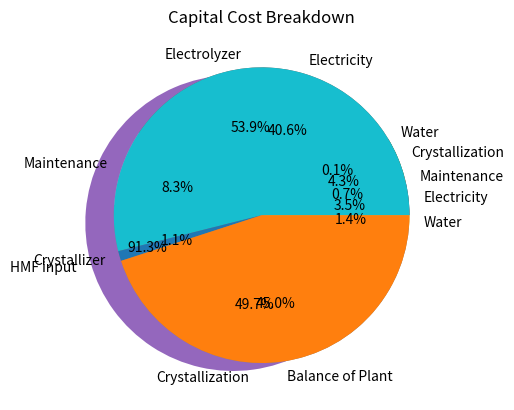
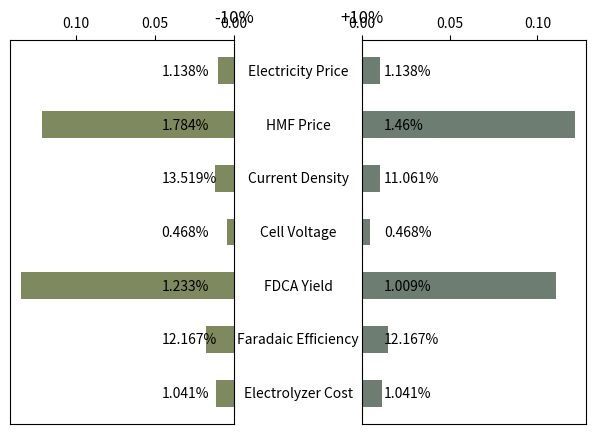

Here is the Python script that generated these plots, in order:
import matplotlib.transforms as transforms
import matplotlib.pyplot as plt
import numpy as np

# _______________________ Inputs _________________________
# Economic Parameters
product_production = 100000         # [kg/day]
product_price = 1445                # [$/ton]
operating_time = 350                # [days/year]
electricity_price = 0.02            # [$/kWh]
h2_price = 1.5                      # [$/kg]
water_price = 0.0054/3.79           # [$/kg]
hmf_price = 0.9095                  # [$/kg]
electrolyzer_reference_cost = 920   # [$/m^2]
income_tax = 0.389
interest_rate = 0.1                 # Nominal
plant_lifetime = 20                 # [years]

# Lab Parameters
current_density = 0.05              # [A/cm^2]
cell_voltage = 1.4                  # [V]
faradaic_efficiency = 1
fdca_yield = 0.98
electrolyte_density = 2.13          # [kg/L]

# # Constants
# product_MW = 156.093                # [g/mol]
# product_density = 1.6               # [kg/L]
# hmf_MW = 126.110                    # [g/mol]
# electrons_per_molecule = 6

# # Crystallization Parameters
# crystal_capcity_scale_factor = 0.7
# crystal_reference_cost = 159000  # [$]
# crystal_reference_capacity = 1427000.00  # [kg/day]
# crystal_reference_power = (7.1 * 1000) / (1427000 / 24)  # [kWh/kg]

# # Depreciation
# dep = [0.10, 0.18, 0.144, 0.1152, 0.0922, 0.0737,
#        0.0655, 0.0655, 0.0656, 0.0655, 0.0328]

# _______________________ Calculations _________________________


def HMFOR_TEA(product_production: float, product_price: float, operating_time: float,
              electricity_price: float, h2_price: float, water_price: float, hmf_price: float,
              electrolyzer_reference_cost: float, income_tax: float, interest_rate: float, plant_lifetime: float,
              current_density: float, cell_voltage: float, faradaic_efficiency: float, fdca_yield: float, electrolyte_density: float):
    # This function calculates the TEA for the HMF OR reaction

    # Constants
    product_MW = 156.093                # [g/mol]
    product_density = 1.6               # [kg/L]
    hmf_MW = 126.110                    # [g/mol]
    electrons_per_molecule = 6

    # Crystallization Parameters
    crystal_capcity_scale_factor = 0.7
    crystal_reference_cost = 159000  # [$]
    crystal_reference_capacity = 1427000.00  # [kg/day]
    crystal_reference_power = (7.1 * 1000) / (1427000 / 24)  # [kWh/kg]

    # Depreciation
    dep = [0.10, 0.18, 0.144, 0.1152, 0.0922, 0.0737,
           0.0655, 0.0655, 0.0656, 0.0655, 0.0328]

    # Electrolyzer Banalnce
    current_needed = (product_production / 86400) * (1000 / product_MW) * \
        electrons_per_molecule * 96485 / faradaic_efficiency           # [A]
    electrolyzer_area = current_needed / (current_density * 10 ** 4)    # [m^2]
    power_needed = current_needed * cell_voltage / (10 ** 6)
    hmf_needed = (current_needed * faradaic_efficiency * hmf_MW *      # [MW]
                  86400 / (electrons_per_molecule * 96485*1000)) / (fdca_yield)     # [kd/day]

    electrolyte_flow_rate = (
        (product_production / product_density) / 0.1) * electrolyte_density  # [kg/day]
    o2_flow_rate = current_needed * 3/2 * \
        (1-faradaic_efficiency) / (6 * 96485) * \
        0.016 * 86400          # [kg/day]
    h2_flow_rate = current_needed * faradaic_efficiency * 3 / 6 / 96485 * 0.002 * 86400
    h2o_inlet_flow_rate = current_needed * \
        faradaic_efficiency * 6 / 6 / 96485 * \
        0.018 * 86400            # [kg/day]
    h2o_outlet_flow_rate = current_needed * \
        faradaic_efficiency * 4 / 6 / 96485 * \
        0.018 * 86400            # [kg/day]

    total_liquid_flow_rate = product_production + \
        electrolyte_flow_rate + \
        h2o_outlet_flow_rate                    # [kg/day]

    fdca_weight_fraction = product_production / total_liquid_flow_rate
    h2o_electrolyzer_area = current_needed / (2 * 10 ** 4)

    # Captial Costs

    electrolyzer_captital = electrolyzer_reference_cost * \
        (electrolyzer_area + h2o_electrolyzer_area)  # [$]

    crystal_captital = crystal_reference_cost * \
        (total_liquid_flow_rate /
         crystal_reference_capacity) ** crystal_capcity_scale_factor  # [$]

    plant_capital = (electrolyzer_captital +
                     crystal_captital) * 0.45 / 0.55  # [$]

    total_capital = plant_capital + \
        electrolyzer_captital + crystal_captital  # [$]

    # Operating Costs
    electricity_operating = power_needed * \
        electricity_price * 1000 * 24    # [$/day]
    maintenance_operating = (
        crystal_captital + electrolyzer_captital) * 0.025 / operating_time  # [$/day]
    crystal_operating = total_liquid_flow_rate * \
        electricity_price * crystal_reference_power         # [$/day]
    hmf_operating = hmf_needed * hmf_price                  # [$/day]
    water_operating = water_price * h2o_inlet_flow_rate     # [$/day]
    total_operating = electricity_operating + maintenance_operating + \
        crystal_operating + hmf_operating + water_operating  # [$/day]

    # Income
    product_income = product_production * \
        product_price / 1000 + h2_flow_rate * h2_price      # [$/day]
    annual_profit = (product_income - total_operating) * operating_time

    payback_time = total_capital / annual_profit            # [years]

    # NPV Calculations
    NPV = -total_capital - 0.05 * total_capital
    discount_facor = 1

    for i in range(1, int(plant_lifetime) + 1):
        discount_facor = discount_facor / (1 + interest_rate)
        CF = annual_profit * (1-income_tax)
        if i <= len(dep):
            CF += dep[i-1] * total_capital * income_tax
        NPV += CF * discount_facor

    return([NPV, payback_time, product_income, [electricity_operating, maintenance_operating,
                                                crystal_operating, water_operating, hmf_operating], [electrolyzer_captital, crystal_captital, plant_capital]])


def HMFOR_plots(HMFOR_inputs, cd_lower, cd_upper, cv_lower, cv_upper, FE_lower, FE_upper):
    # Generates plots for HMFOR reaction

    [NPV_base, payback_time_base, product_income, op_costs,
        cap_costs] = HMFOR_TEA(*HMFOR_inputs)

    # ________Pie Charts__________

    # Operating Costs
    op_costs_labels = ["Electricity", "Maintenance",
                       "Crystallization", "Water", "HMF input"]
    op_costs_explode = [0, 0, 0, 0, 0.2]
    plt.pie(op_costs, labels=op_costs_labels,
            explode=op_costs_explode, autopct='%1.1f%%')
    plt.title('Operating Cost Breakdown')
    plt.show()

    # Operating Costs without HMF
    op_costs_no_hmf_labels = ["Electricity", "Maintenance",
                              "Crystallization", "Water"]
    plt.pie(op_costs[:-1], labels=op_costs_no_hmf_labels, autopct='%1.1f%%')
    plt.title('Operating Cost Breakdown Excluding HMF Cost')
    plt.show()

    # Capital Costs
    cap_costs_labels = ["Electrolyzer", "Crystallizer",
                        "Balance of Plant"]
    plt.pie(cap_costs, labels=cap_costs_labels, autopct='%1.1f%%')
    plt.title('Capital Cost Breakdown')
    plt.show()

    # ________Sensitivity Analysis Charts__________

    # Set up scenarios (+/- 10%)

    sa_vars = ['Electrolyzer Cost', 'Faradaic Efficiency', 'FDCA Yield',
               'Cell Voltage', 'Current Density', 'HMF Price', 'Electricity Price']

    sa_lower_vars = [[0.9*HMFOR_inputs[7], HMFOR_inputs[13], HMFOR_inputs[14], HMFOR_inputs[12],
                      HMFOR_inputs[11], HMFOR_inputs[6], HMFOR_inputs[3]],

                     [HMFOR_inputs[7], 0.9*HMFOR_inputs[13], HMFOR_inputs[14], HMFOR_inputs[12],
                      HMFOR_inputs[11], HMFOR_inputs[6], HMFOR_inputs[3]],

                     [HMFOR_inputs[7], HMFOR_inputs[13], 0.9*HMFOR_inputs[14], HMFOR_inputs[12],
                      HMFOR_inputs[11], HMFOR_inputs[6], HMFOR_inputs[3]],

                     [HMFOR_inputs[7], HMFOR_inputs[13], HMFOR_inputs[14], 0.9*HMFOR_inputs[12],
                      HMFOR_inputs[11], HMFOR_inputs[6], HMFOR_inputs[3]],

                     [HMFOR_inputs[7], HMFOR_inputs[13], HMFOR_inputs[14], HMFOR_inputs[12],
                      0.9*HMFOR_inputs[11], HMFOR_inputs[6], HMFOR_inputs[3]],

                     [HMFOR_inputs[7], HMFOR_inputs[13], HMFOR_inputs[14], HMFOR_inputs[12],
                      HMFOR_inputs[11], 0.9*HMFOR_inputs[6], HMFOR_inputs[3]],

                     [HMFOR_inputs[7], HMFOR_inputs[13], HMFOR_inputs[14], HMFOR_inputs[12],
                      HMFOR_inputs[11], HMFOR_inputs[6], 0.9*HMFOR_inputs[3]],
                     ]

    sa_upper_vars = [[1.1*HMFOR_inputs[7], HMFOR_inputs[13], HMFOR_inputs[14], HMFOR_inputs[12],
                      HMFOR_inputs[11], HMFOR_inputs[6], HMFOR_inputs[3]],

                     [HMFOR_inputs[7], 1.1*HMFOR_inputs[13], HMFOR_inputs[14], HMFOR_inputs[12],
                      HMFOR_inputs[11], HMFOR_inputs[6], HMFOR_inputs[3]],

                     [HMFOR_inputs[7], HMFOR_inputs[13], 1.1*HMFOR_inputs[14], HMFOR_inputs[12],
                      HMFOR_inputs[11], HMFOR_inputs[6], HMFOR_inputs[3]],

                     [HMFOR_inputs[7], HMFOR_inputs[13], HMFOR_inputs[14], 1.1*HMFOR_inputs[12],
                      HMFOR_inputs[11], HMFOR_inputs[6], HMFOR_inputs[3]],

                     [HMFOR_inputs[7], HMFOR_inputs[13], HMFOR_inputs[14], HMFOR_inputs[12],
                      1.1*HMFOR_inputs[11], HMFOR_inputs[6], HMFOR_inputs[3]],

                     [HMFOR_inputs[7], HMFOR_inputs[13], HMFOR_inputs[14], HMFOR_inputs[12],
                      HMFOR_inputs[11], 1.1*HMFOR_inputs[6], HMFOR_inputs[3]],

                     [HMFOR_inputs[7], HMFOR_inputs[13], HMFOR_inputs[14], HMFOR_inputs[12],
                      HMFOR_inputs[11], HMFOR_inputs[6], 1.1*HMFOR_inputs[3]],
                     ]

    sa_lower = []
    for i in range(0, len(sa_lower_vars)):
        results = HMFOR_TEA(*HMFOR_inputs[:3], sa_lower_vars[i][6], *HMFOR_inputs[4:6], sa_lower_vars[i][5], sa_lower_vars[i][0],
                            *HMFOR_inputs[8:11], sa_lower_vars[i][4], sa_lower_vars[i][3], sa_lower_vars[i][1], sa_lower_vars[i][2], HMFOR_inputs[-1])
        sa_lower.append(abs(results[0] / NPV_base-1))

    sa_upper = []
    for i in range(0, len(sa_upper_vars)):
        results = HMFOR_TEA(*HMFOR_inputs[:3], sa_upper_vars[i][6], *HMFOR_inputs[4:6], sa_upper_vars[i][5], sa_upper_vars[i][0],
                            *HMFOR_inputs[8:11], sa_upper_vars[i][4], sa_upper_vars[i][3], sa_upper_vars[i][1], sa_upper_vars[i][2], HMFOR_inputs[-1])
        sa_upper.append(abs(results[0] / NPV_base-1))

    num_vars = len(sa_vars)

    # bars centered on the y axis
    pos = np.arange(num_vars) + .5

    # make the left and right axes
    fig = plt.figure(facecolor='white', edgecolor='none')
    ax_lower = fig.add_axes([0.05, 0.1, 0.35, 0.8])
    ax_upper = fig.add_axes([0.6, 0.1, 0.35, 0.8])

    # TODO display the axes, not showing for some reason
    ax_upper.set_xticks(np.arange(0, 0.5, 0.05))
    ax_lower.set_xticks(np.arange(0, 0.5, 0.05))

    # just tick on the top
    ax_lower.xaxis.set_ticks_position('top')
    ax_upper.xaxis.set_ticks_position('top')

    # make the lower graph
    ax_lower.barh(pos, sa_lower, align='center', facecolor='#7E895F',
                  height=0.5, edgecolor='None')
    ax_lower.set_yticks([])
    ax_lower.invert_xaxis()

    # make the upper graph
    ax_upper.barh(pos, sa_upper, align='center', facecolor='#6D7D72',
                  height=0.5, edgecolor='None')
    ax_upper.set_yticks([])

    # we want the labels to be centered in the fig coord system and
    # centered w/ respect to the bars so we use a custom transform
    transform = transforms.blended_transform_factory(
        fig.transFigure, ax_upper.transData)
    for i, label in enumerate(sa_vars):
        ax_upper.text(0.5, i+0.5, label, ha='center', va='center',
                      transform=transform)

    # the axes titles are in axes coords, so x=0, y=1.025 is on the left
    # side of the axes, just above, x=1.0, y=1.025 is the right side of the
    # axes, just above
    ax_upper.set_title('+10%', x=0.0, y=1.025, fontsize=12)
    ax_lower.set_title('-10%', x=1.0, y=1.025, fontsize=12)

    # adding the annotations
    for i in range(0, num_vars):
        ax_upper.annotate(str(round(sa_upper[i]*100, 3)) + '%', xy=(0.00001, num_vars-0.5 - i),
                          xycoords='data',
                          xytext=(16, 0), textcoords='offset points',
                          size=10,
                          va='center')
        ax_lower.annotate(str(round(sa_lower[i]*100, 3)) + '%', xy=(0.06, num_vars-0.5 - i),
                          xycoords='data',
                          xytext=(16, 0), textcoords='offset points',
                          size=10,
                          va='center')

    plt.show()

    # ________Color Scatter Charts__________

    # Current Density (x) vs Voltage (y)

    # FE (x) vs Voltage (y)

    # Yield (x) vs Voltage (y)

    return([NPV_base, payback_time_base])


HMFOR_inputs = [product_production, product_price, operating_time,
                electricity_price, h2_price, water_price, hmf_price,
                electrolyzer_reference_cost, income_tax, interest_rate, plant_lifetime,
                current_density, cell_voltage, faradaic_efficiency, fdca_yield, electrolyte_density]

# print(HMFOR_TEA(*HMFOR_inputs))

print(HMFOR_plots(HMFOR_inputs, 0.001, 0.01, 1, 2, 0.8, 1))
